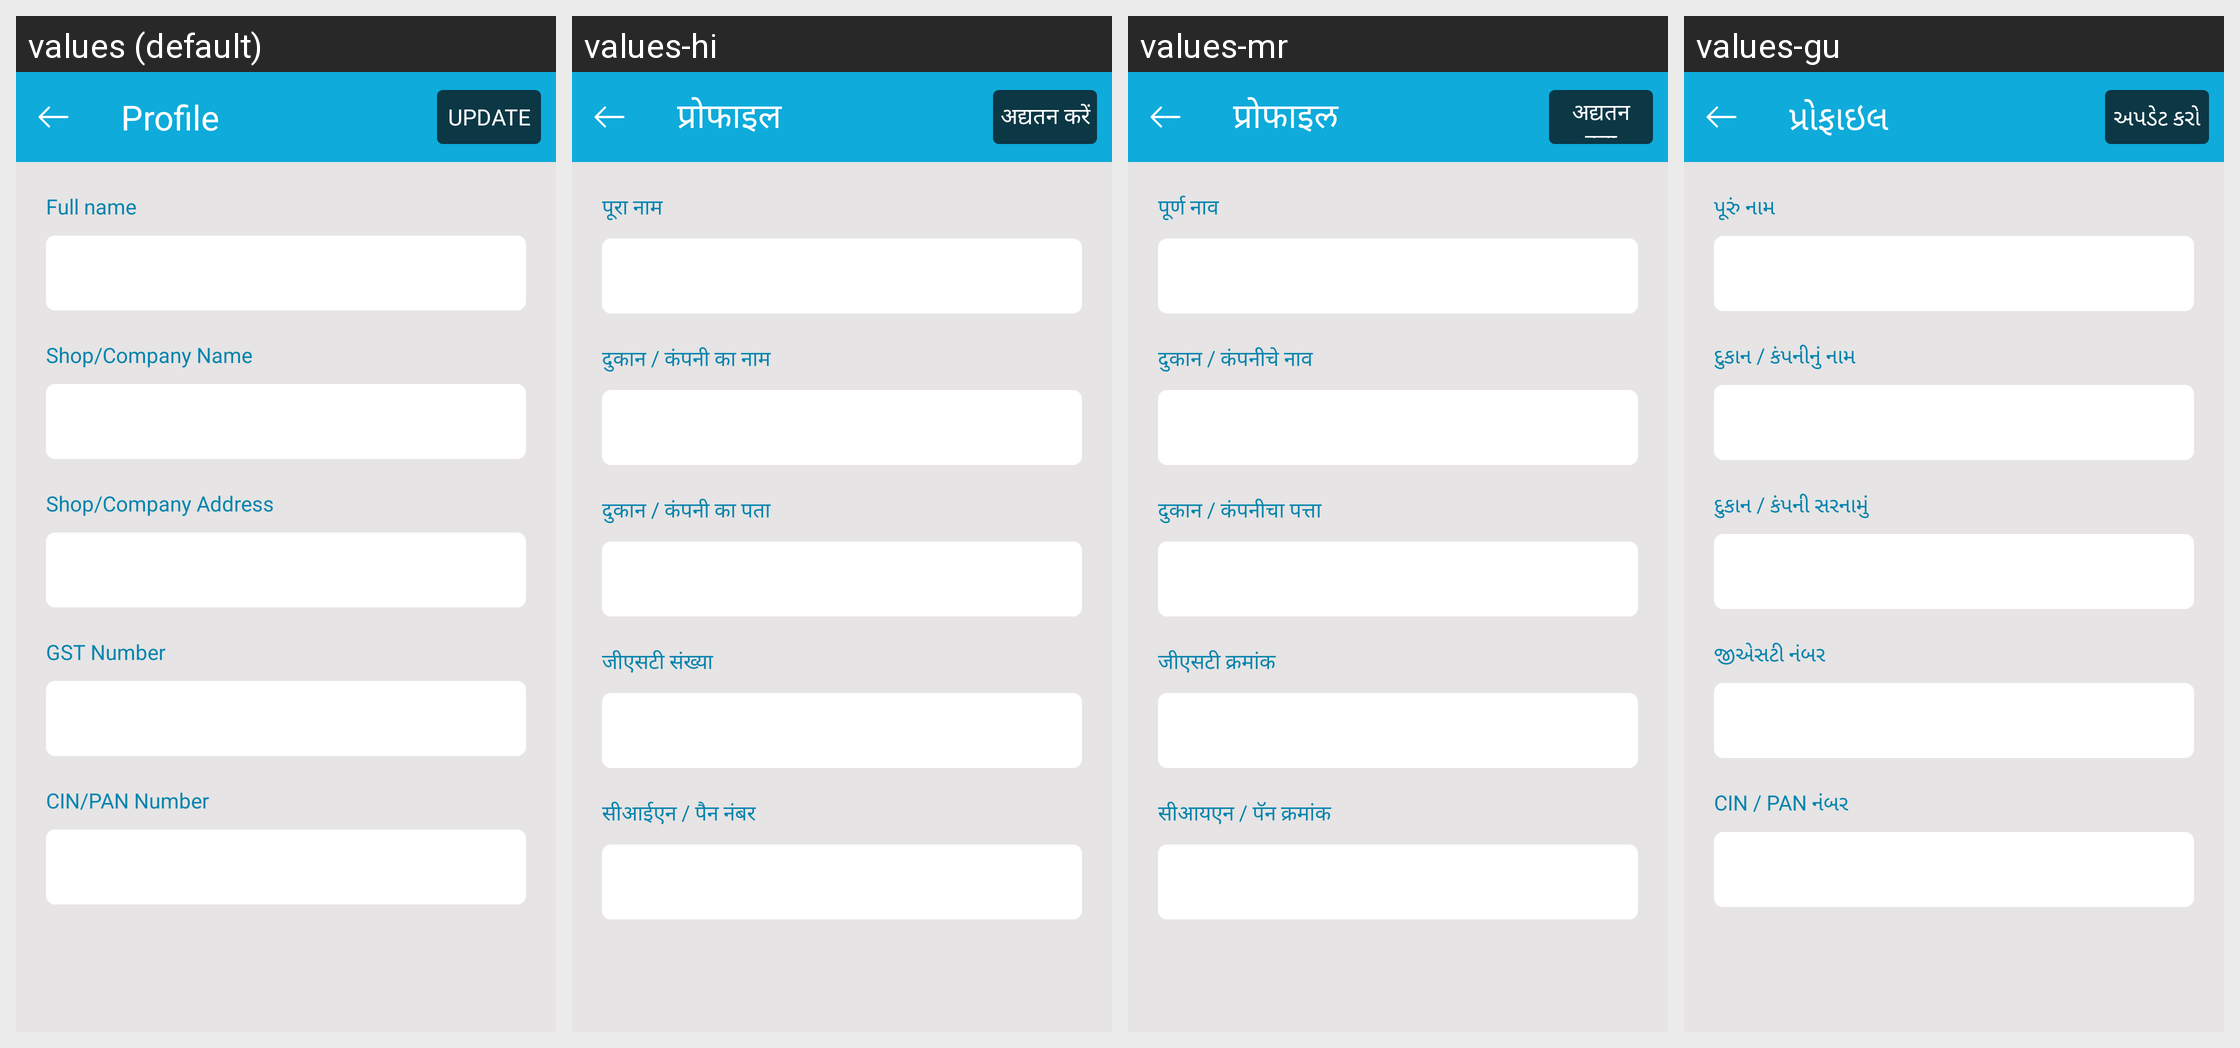

Locale-by-locale string values for the Android screen shown in this grid:
Android screen res/layout/activity_edit_profile.xml rendered under 4 locales, left to right: values (default), values-hi, values-mr, values-gu. Device: Nexus 5 (rendered at 1080×1920; each locale shown at half size, 540×960, under a caption strip naming it); theme AppTheme.
Other locales in the repository, not shown: values-bn, values-kn, values-ml, values-pa, values-ta, values-te.
Strings drawn on this screen, with the default value and each locale's value (text and hints the layout hard-codes, and strings that could not be matched under every locale, appear in the picture but are not listed):

txt_profile
  values: Profile
  values-hi: प्रोफाइल
  values-mr: प्रोफाइल
  values-gu: પ્રોફાઇલ

txt_update
  values: Update
  values-hi: अद्यतन करें
  values-mr: अद्यतन करा
  values-gu: અપડેટ કરો

text_full_name
  values: Full name
  values-hi: पूरा नाम
  values-mr: पूर्ण नाव
  values-gu: પૂરું નામ

text_shop_company_name
  values: Shop/Company Name
  values-hi: दुकान / कंपनी का नाम
  values-mr: दुकान / कंपनीचे नाव
  values-gu: દુકાન / કંપનીનું નામ

text_shop_company_address
  values: Shop/Company Address
  values-hi: दुकान / कंपनी का पता
  values-mr: दुकान / कंपनीचा पत्ता
  values-gu: દુકાન / કંપની સરનામું

text_gst_number
  values: GST Number
  values-hi: जीएसटी संख्या
  values-mr: जीएसटी क्रमांक
  values-gu: જીએસટી નંબર

text_cin_pan_number
  values: CIN/PAN Number
  values-hi: सीआईएन / पैन नंबर
  values-mr: सीआयएन / पॅन क्रमांक
  values-gu: CIN / PAN નંબર
